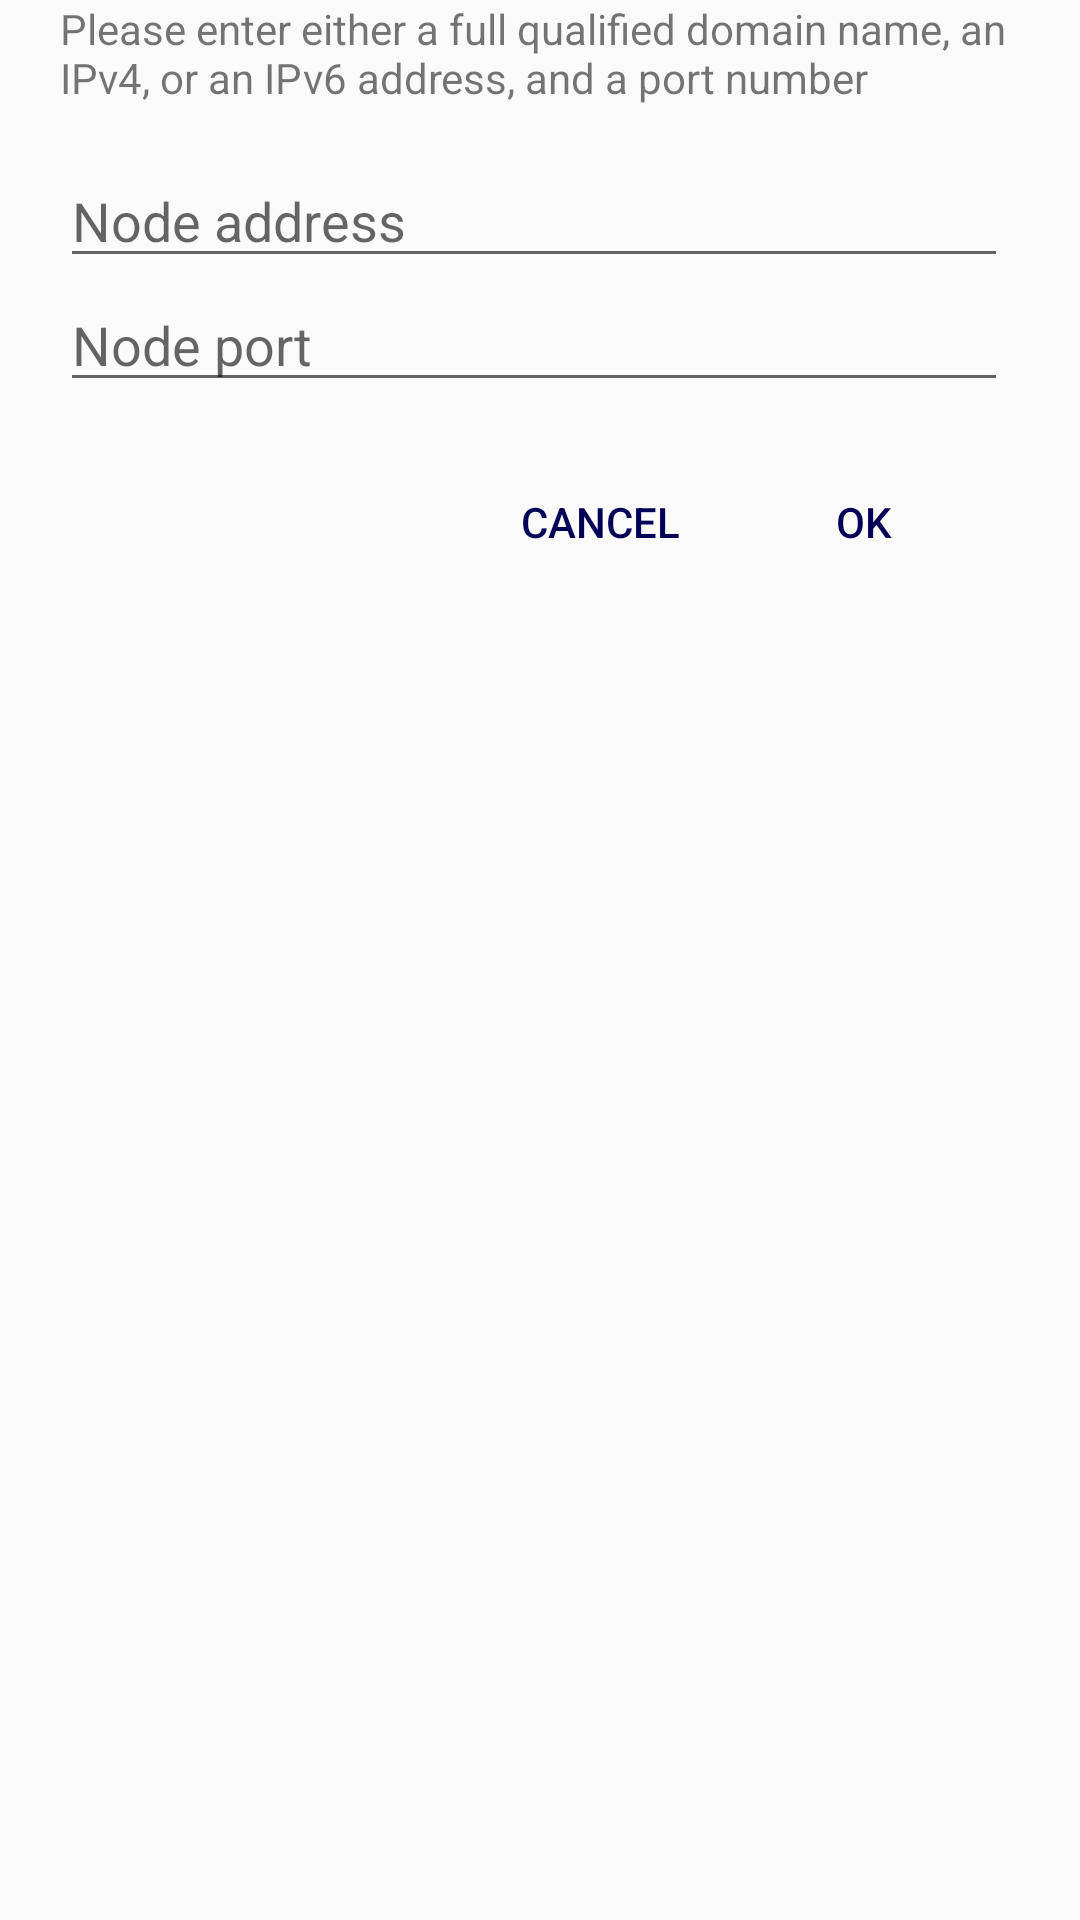

The Android layout XML behind this screen, and the referenced resources:
<!-- AndroidManifest.xml: application theme AppTheme.Base -->
<!-- res/layout/fragment_add_peer_dialog.xml -->
<LinearLayout xmlns:android="http://schemas.android.com/apk/res/android"
    android:layout_width="match_parent"
    android:layout_height="match_parent"
    android:orientation="vertical">

    <LinearLayout
        android:id="@+id/progress_layout"
        android:layout_width="match_parent"
        android:layout_height="match_parent"
        android:orientation="horizontal"
        android:paddingBottom="8dp"
        android:paddingTop="8dp"
        android:visibility="gone">

        <ProgressBar
            android:layout_width="wrap_content"
            android:layout_height="56dp"
            android:layout_gravity="center_horizontal|center_vertical"
            android:paddingEnd="8dp"
            android:paddingStart="8dp" />

        <TextView
            android:layout_width="wrap_content"
            android:layout_height="56dp"
            android:gravity="center_horizontal|center_vertical"
            android:paddingEnd="8dp"
            android:paddingStart="8dp"
            android:text="@string/loading_currency" />
    </LinearLayout>

    <LinearLayout
        android:id="@+id/form_layout"
        android:layout_width="match_parent"
        android:layout_height="wrap_content"
        android:orientation="vertical"
        android:paddingStart="20dp"
    android:paddingEnd="24dp">

        <TextView
            android:layout_width="match_parent"
            android:layout_height="wrap_content"
            android:layout_marginBottom="16dp"
            android:text="@string/dialog_text_add_node"
            android:textSize="@dimen/abc_text_size_body_1_material" />

        <EditText
            android:id="@+id/address"
            android:layout_width="match_parent"
            android:layout_height="wrap_content"
            android:hint="@string/node_address"
            android:imeOptions="actionNext"
            android:inputType="textNoSuggestions"
            android:singleLine="true"/>

        <EditText
            android:id="@+id/port"
            android:layout_width="match_parent"
            android:layout_height="wrap_content"
            android:layout_marginBottom="16dp"
            android:hint="@string/node_port"
            android:imeOptions="actionDone"
            android:inputType="number"
            android:singleLine="true"/>

        <RelativeLayout
            android:layout_width="wrap_content"
            android:layout_height="48dp"
            android:layout_marginBottom="8dp">

            <Button
                android:id="@+id/cancel_button"
                android:layout_width="96dp"
                android:layout_height="36dp"
                android:layout_centerVertical="true"
                android:layout_marginEnd="8dp"
                android:layout_toStartOf="@+id/positive_button"
                android:background="@color/transparent"
                android:text="@string/CANCEL"
                android:textColor="@color/primary" />

            <Button
                android:id="@+id/positive_button"
                android:layout_width="64dp"
                android:layout_height="36dp"
                android:layout_alignParentEnd="true"
                android:layout_centerVertical="true"
                android:layout_marginEnd="16dp"
                android:background="@color/transparent"
                android:text="@string/OK"
                android:textColor="@color/primary" />

        </RelativeLayout>
    </LinearLayout>
</LinearLayout>
<!-- resources referenced by this layout -->
<resources>
  <color name="primary">#030055</color>
  <color name="transparent">#00000000</color>
  <string name="CANCEL">CANCEL</string>
  <string name="OK">OK</string>
  <string name="dialog_text_add_node">Please enter either a full qualified domain name, an IPv4, or an IPv6 address, and a port number</string>
  <string name="loading_currency">Loading currency...</string>
  <string name="node_address">Node address</string>
  <string name="node_port">Node port</string>
  <style name="AppTheme.Base">
          <item name="colorPrimary">@color/primary</item>
          <item name="colorPrimaryDark">@color/primaryDark</item>
          <item name="colorAccent">@color/accent</item>
          <item name="android:windowNoTitle">true</item>
          <item name="android:windowActionBar">false</item>
      </style>
  <color name="primaryDark">#ff000020</color>
  <color name="accent">#ff7a00</color>
</resources>
